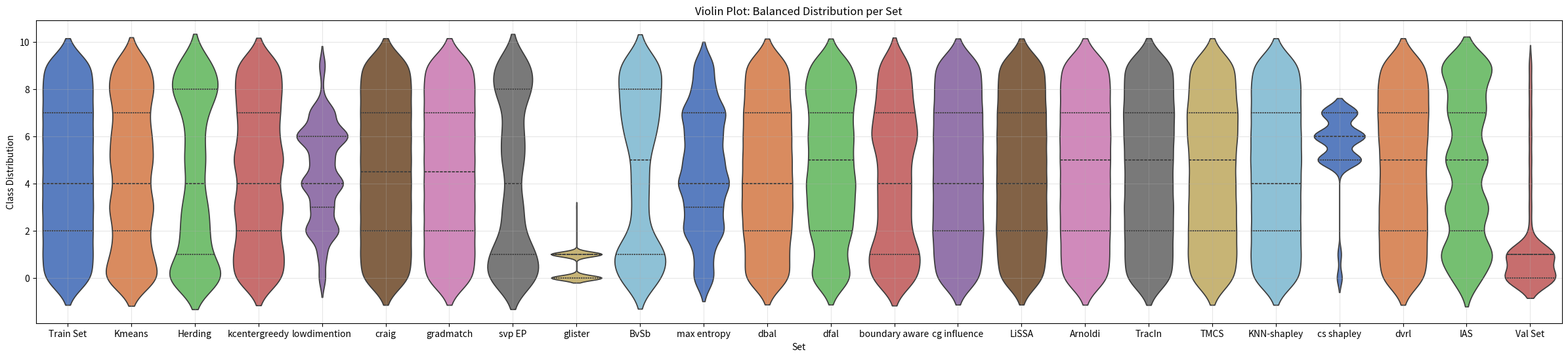
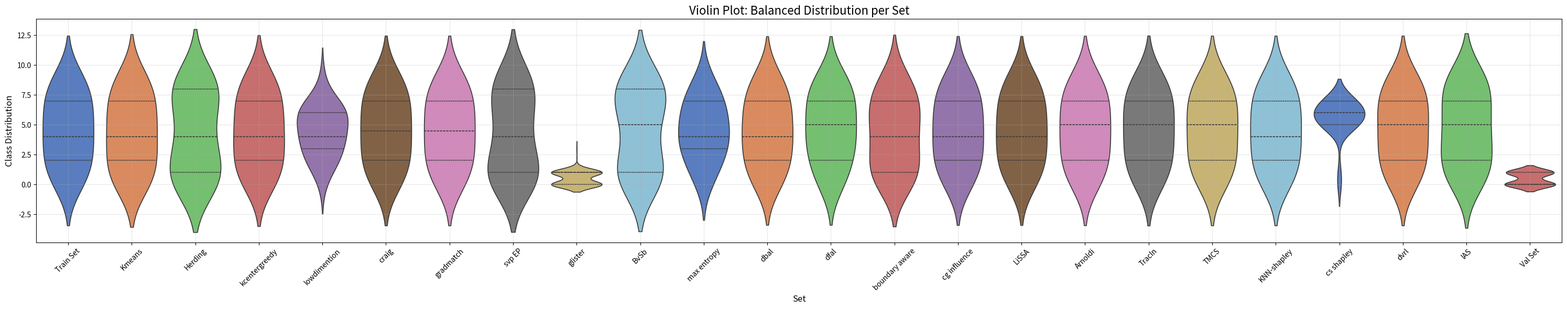
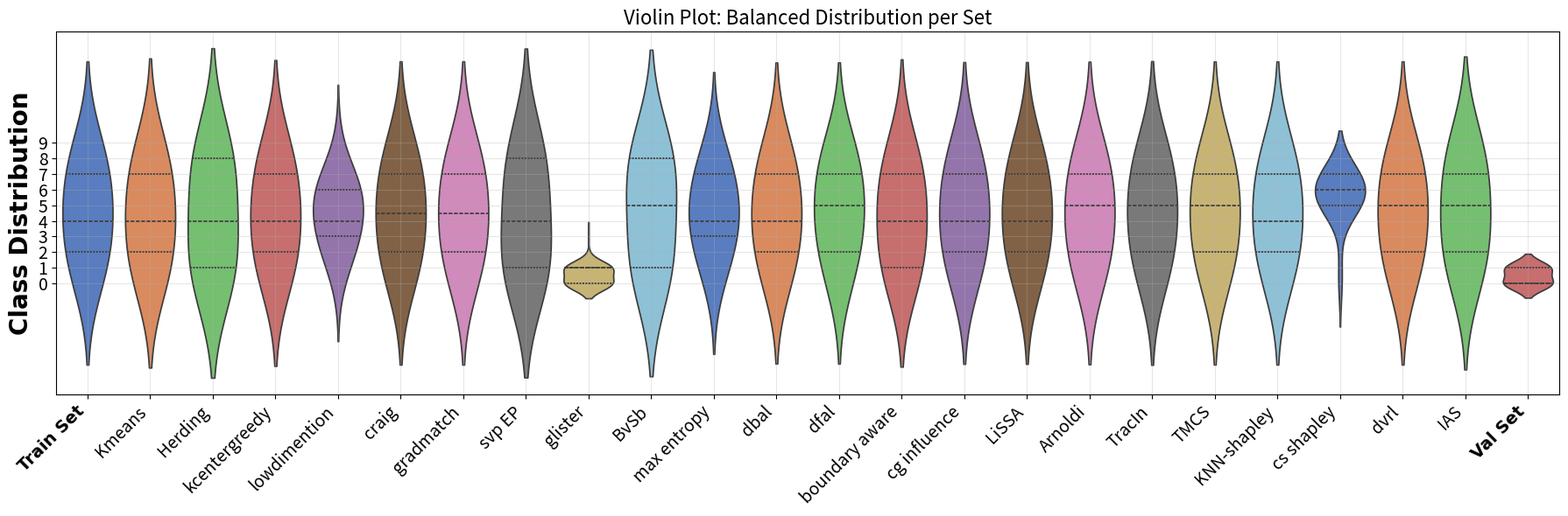
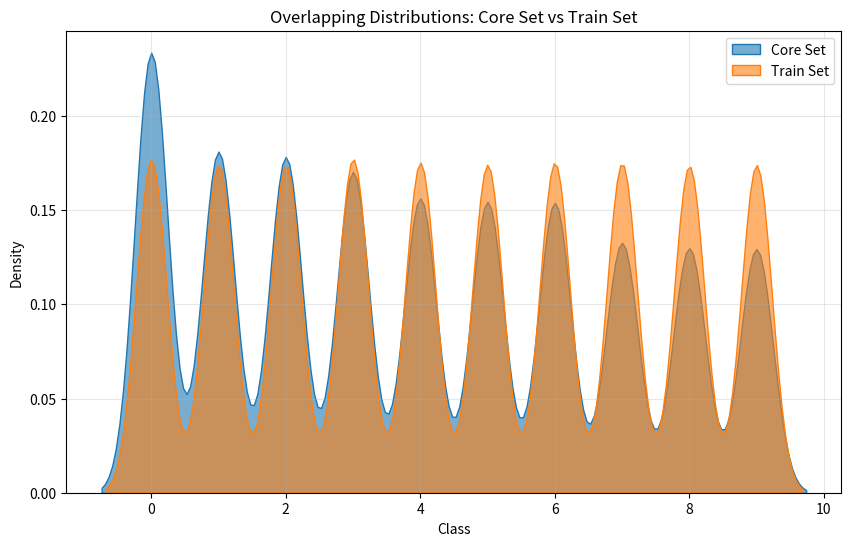
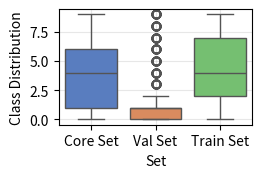
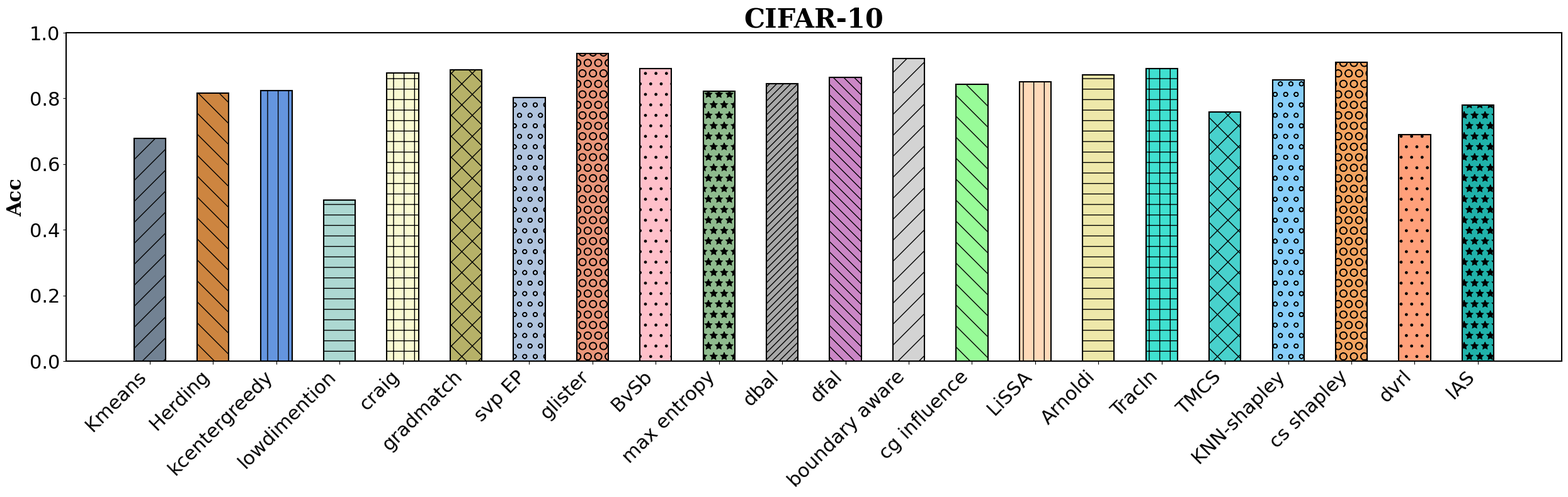
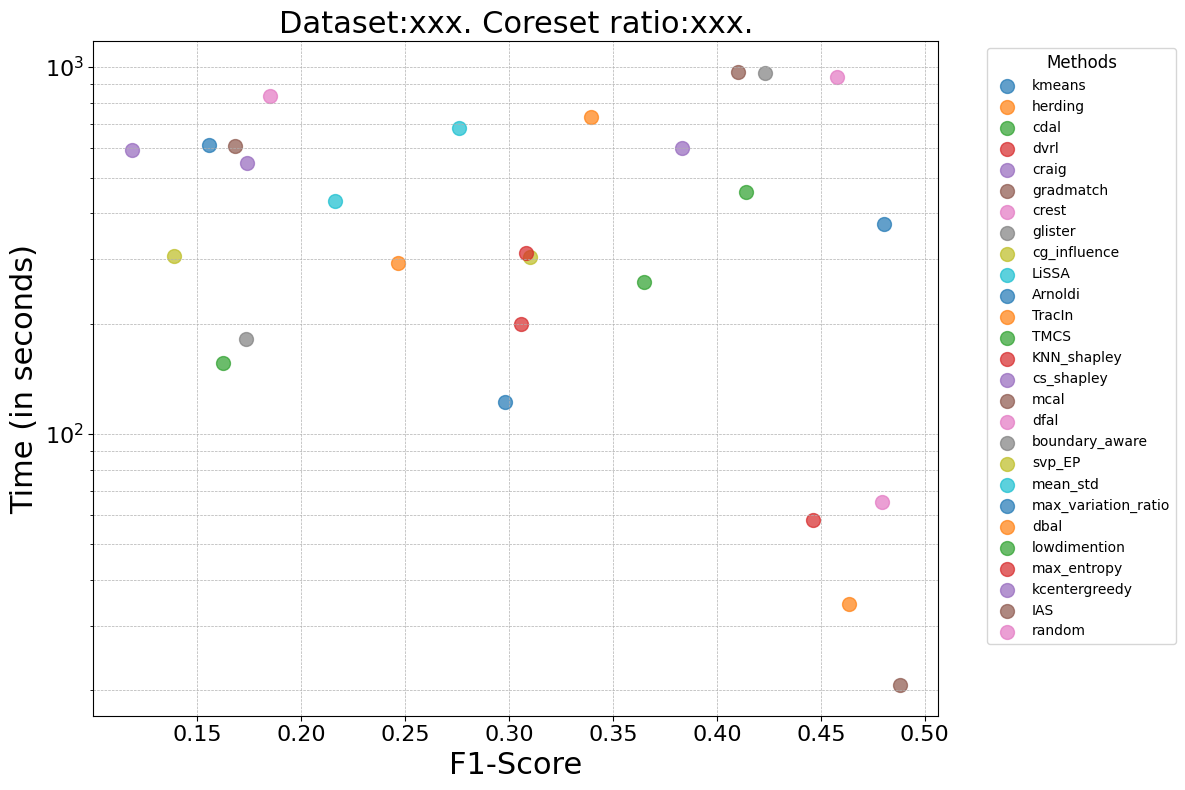
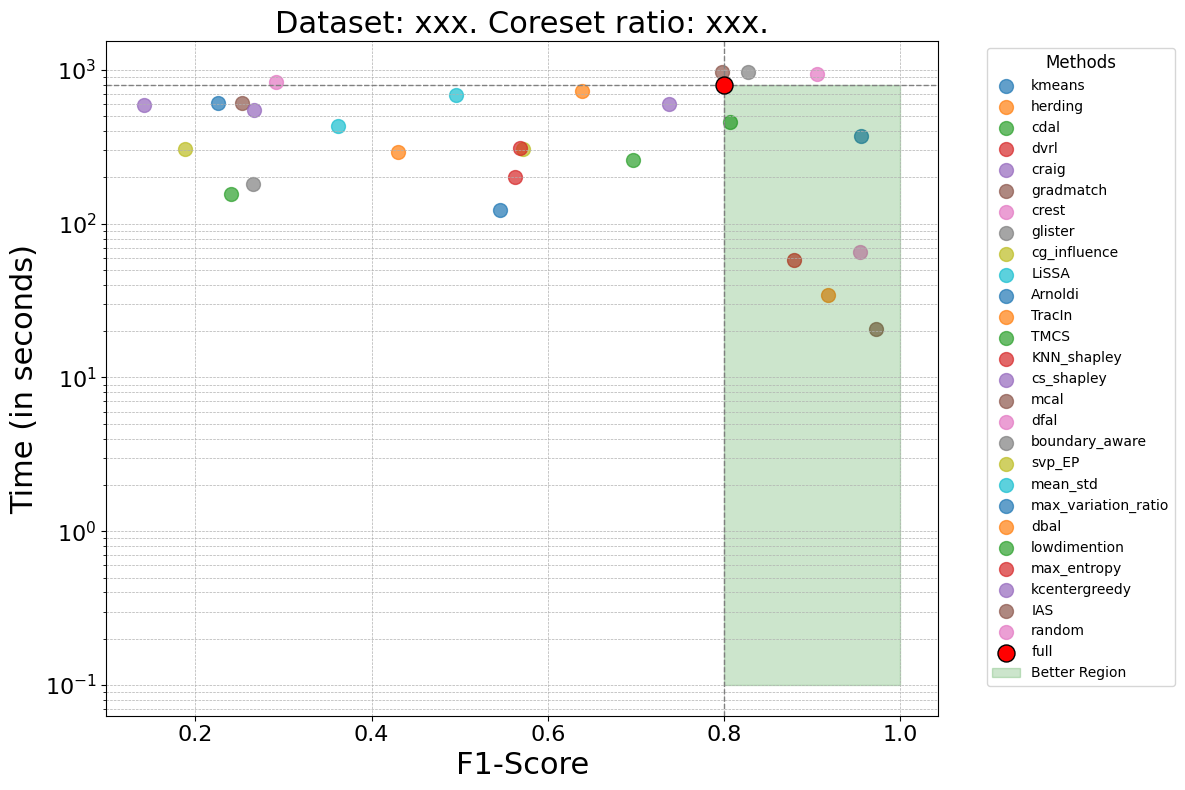
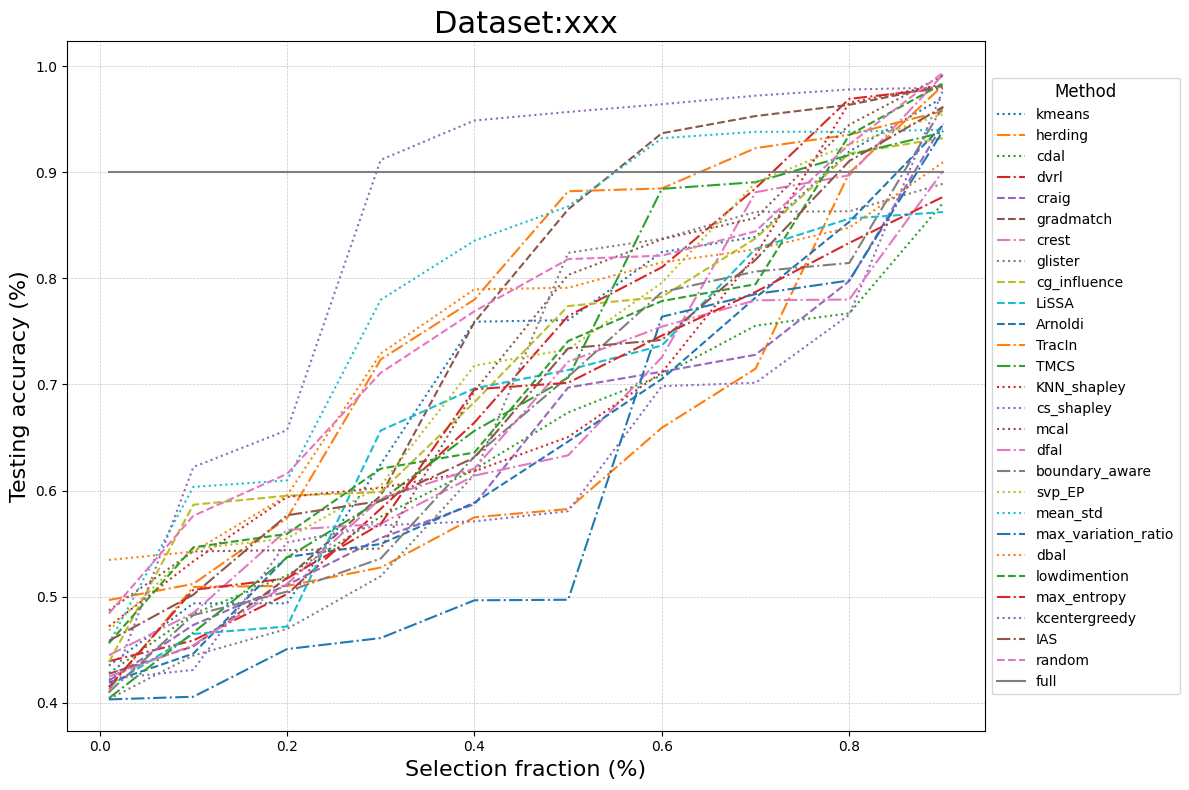

Write the Python code that produced these figures, in order.
from collections import Counter

# 输入 Counter 数据
input_counter =Counter({9: 1299, 1: 1232, 3: 1090, 5: 1078, 7: 888, 0: 655, 8: 620, 2: 446, 6: 380, 4: 312})
# 确保类别顺序为 0 到 9
sorted_values = [input_counter.get(i, 0) for i in range(10)]

# 输出结果
print(sorted_values)

import pandas as pd
import matplotlib.pyplot as plt
import seaborn as sns

# 样本分布数据
data = {
    "Train Set": [4043, 3983, 3978, 4051, 4007, 3984, 4008, 4000, 3967, 3979],
    "Kmeans": [1153, 763, 656, 894, 639, 841, 772, 642, 880, 760],
    "Herding":[1710, 731, 710, 673, 370, 565, 414, 593, 1267, 967],
    'kcentergreedy':[896, 884, 706, 892, 669, 912, 686, 744, 807, 804],
    'lowdimention' : [234, 317, 1225, 797, 1546, 824, 1891, 900, 54, 212], 
    'craig':[768, 768, 768, 768, 768, 768, 768, 768, 768, 768], 
    'gradmatch':[768, 768, 768, 768, 768, 768, 768, 768, 768, 768],
    'svp EP': [1503, 1275, 529, 602, 308, 631, 611, 421, 1060, 1060], 
    'glister':[3974, 3995, 0, 31, 0, 0, 0, 0, 0, 0], 
    'BvSb':[2702, 3312, 1015, 903, 1052, 966, 1816, 2253, 2309, 2682], 
    'max entropy':[911, 745, 1801, 1531, 2229, 1686, 1546, 1943, 960, 882], 
    'dbal':[2707, 2376, 2722, 2847, 2803, 2752, 2698, 2685, 2469, 2550], 
    'dfal': [2459, 1514, 2400, 2527, 2734, 2349, 2519, 2290, 2900, 2413], 
    'boundary aware':[2110, 2262, 1386, 1412, 1439, 1362, 2083, 1696, 1469, 1437], 
    'cg influence':[2366, 2442, 2610, 2505, 2547, 2513, 2516, 2489, 2366, 2446], 
    'LiSSA':[2366, 2442, 2610, 2505, 2547, 2513, 2516, 2489, 2366, 2446], 
    'Arnoldi':[1929, 1897, 1957, 1983, 1951, 1972, 2002, 1959, 1953, 1942], 
    'TracIn':[793, 775, 790, 806, 774, 790, 813, 837, 783, 839], 
    'TMCS':[789, 815, 803, 795, 776, 766, 841, 860, 762, 793], 
    'KNN-shapley':[816, 806, 791, 792, 796, 820, 807, 795, 799, 778], 
    'cs shapley':[289, 201, 0, 0, 0, 2501, 2936, 2073, 0, 0], 
    'dvrl': [772, 790, 805, 802, 768, 766, 821, 846, 843, 787], 
    'IAS':[655, 1232, 446, 1090, 312, 1078, 380, 888, 620, 1299],
    "Val Set": [1017, 957] + [50] * 8,  # 填补稀疏类别数据
    "Class": list(range(10))
}

# Kmeans : Counter({0: 1153, 3: 894, 8: 880, 5: 841, 6: 772, 1: 763, 9: 760, 2: 656, 7: 642, 4: 639})
# 'Herding': Counter({0: 1710, 8: 1267, 9: 967, 1: 731, 2: 710, 3: 673, 7: 593, 5: 565, 6: 414, 4: 370}), 
# 'kcentergreedy':Counter({5: 912, 0: 896, 3: 892, 1: 884, 8: 807, 9: 804, 7: 744, 2: 706, 6: 686, 4: 669})
# 'lowdimention' : Counter({6: 1891, 4: 1546, 2: 1225, 7: 900, 5: 824, 3: 797, 1: 317, 0: 234, 9: 212, 8: 54}), 
# 'craig':Counter({6: 768, 7: 768, 3: 768, 4: 768, 1: 768, 5: 768, 2: 768, 0: 768, 8: 768, 9: 768}), 
# 'gradmatch'Counter({6: 768, 7: 768, 3: 768, 4: 768, 1: 768, 5: 768, 2: 768, 0: 768, 8: 768, 9: 768}), , 
# 'svp EP': Counter({0: 1503, 1: 1275, 8: 1060, 9: 1060, 5: 631, 6: 611, 3: 602, 2: 529, 7: 421, 4: 308}), 
# 'glister':Counter({1: 3995, 0: 3974, 3: 31}), 
# 'BvSb':Counter({1: 3312, 0: 2702, 9: 2682, 8: 2309, 7: 2253, 6: 1816, 4: 1052, 2: 1015, 5: 966, 3: 903}), 
# 'max entropy':Counter({4: 2229, 7: 1943, 2: 1801, 5: 1686, 6: 1546, 3: 1531, 8: 960, 0: 911, 9: 882, 1: 745}), 
# 'dbal':Counter({3: 2847, 4: 2803, 5: 2752, 2: 2722, 0: 2707, 6: 2698, 7: 2685, 9: 2550, 8: 2469, 1: 2376}), 
# 'dfal': Counter({8: 2900, 4: 2734, 3: 2527, 6: 2519, 0: 2459, 9: 2413, 2: 2400, 5: 2349, 7: 2290, 1: 1514}), 
# 'boundary aware':Counter({1: 2262, 0: 2110, 6: 2083, 7: 1696, 8: 1469, 4: 1439, 9: 1437, 3: 1412, 2: 1386, 5: 1362}), 
# 'cg influence':Counter({2: 2610, 4: 2547, 6: 2516, 5: 2513, 3: 2505, 7: 2489, 9: 2446, 1: 2442, 0: 2366, 8: 2366}), 
# 'LiSSA':Counter({2: 2610, 4: 2547, 6: 2516, 5: 2513, 3: 2505, 7: 2489, 9: 2446, 1: 2442, 0: 2366, 8: 2366}), 
# 'Arnoldi':Counter({6: 2002, 3: 1983, 5: 1972, 7: 1959, 2: 1957, 8: 1953, 4: 1951, 9: 1942, 0: 1929, 1: 1897}), 
# 'TracIn':Counter({9: 839, 7: 837, 6: 813, 3: 806, 0: 793, 2: 790, 5: 790, 8: 783, 1: 775, 4: 774}), 
# 'TMCS':Counter({7: 860, 6: 841, 1: 815, 2: 803, 3: 795, 9: 793, 0: 789, 4: 776, 5: 766, 8: 762}), 
# 'KNN-shapley':Counter({5: 820, 0: 816, 6: 807, 1: 806, 8: 799, 4: 796, 7: 795, 3: 792, 2: 791, 9: 778}), 
# 'cs shapley':Counter({6: 2936, 5: 2501, 7: 2073, 0: 289, 1: 201}), 
# 'dvrl': Counter({7: 846, 8: 843, 6: 821, 2: 805, 3: 802, 1: 790, 9: 787, 0: 772, 4: 768, 5: 766}), 
# 'IAS':Counter({9: 1299, 1: 1232, 3: 1090, 5: 1078, 7: 888, 0: 655, 8: 620, 2: 446, 6: 380, 4: 312})

# 构建 DataFrame
df = pd.DataFrame(data)
df = pd.melt(df, id_vars=["Class"], var_name="Set", value_name="Count")  # 转为长表格式

# 归一化每组数据
df["Normalized Count"] = df.groupby("Set")["Count"].transform(lambda x: x / x.max())

# 扩展数据分布
expanded_data = []
set_labels = []
for _, row in df.iterrows():
    # 按照归一化的计数扩展数据
    num_samples = int(row["Normalized Count"] * 1000)  # 归一化到固定范围扩展
    expanded_data.extend([row["Class"]] * num_samples)
    set_labels.extend([row["Set"]] * num_samples)

# 构建模拟分布的 DataFrame
violin_df = pd.DataFrame({
    "Class": expanded_data,
    "Set": set_labels
})

# 绘制小提琴图
plt.figure(figsize=(30, 6))
sns.violinplot(x="Set", y="Class", data=violin_df, palette="muted", inner="quartile", bw=0.2)  # 调整带宽
plt.title("Violin Plot: Balanced Distribution per Set")
plt.xlabel("Set")
plt.ylabel("Class Distribution")
plt.grid(True, alpha=0.3)
plt.show()

import pandas as pd
import matplotlib.pyplot as plt
import seaborn as sns

# 样本分布数据
data = {
    "Train Set": [4043, 3983, 3978, 4051, 4007, 3984, 4008, 4000, 3967, 3979],
    "Kmeans": [1153, 763, 656, 894, 639, 841, 772, 642, 880, 760],
    "Herding": [1710, 731, 710, 673, 370, 565, 414, 593, 1267, 967],
    'kcentergreedy': [896, 884, 706, 892, 669, 912, 686, 744, 807, 804],
    'lowdimention': [234, 317, 1225, 797, 1546, 824, 1891, 900, 54, 212],
    'craig': [768, 768, 768, 768, 768, 768, 768, 768, 768, 768],
    'gradmatch': [768, 768, 768, 768, 768, 768, 768, 768, 768, 768],
    'svp EP': [1503, 1275, 529, 602, 308, 631, 611, 421, 1060, 1060],
    'glister': [3974, 3995, 0, 31, 0, 0, 0, 0, 0, 0],
    'BvSb': [2702, 3312, 1015, 903, 1052, 966, 1816, 2253, 2309, 2682],
    'max entropy': [911, 745, 1801, 1531, 2229, 1686, 1546, 1943, 960, 882],
    'dbal': [2707, 2376, 2722, 2847, 2803, 2752, 2698, 2685, 2469, 2550],
    'dfal': [2459, 1514, 2400, 2527, 2734, 2349, 2519, 2290, 2900, 2413],
    'boundary aware': [2110, 2262, 1386, 1412, 1439, 1362, 2083, 1696, 1469, 1437],
    'cg influence': [2366, 2442, 2610, 2505, 2547, 2513, 2516, 2489, 2366, 2446],
    'LiSSA': [2366, 2442, 2610, 2505, 2547, 2513, 2516, 2489, 2366, 2446],
    'Arnoldi': [1929, 1897, 1957, 1983, 1951, 1972, 2002, 1959, 1953, 1942],
    'TracIn': [793, 775, 790, 806, 774, 790, 813, 837, 783, 839],
    'TMCS': [789, 815, 803, 795, 776, 766, 841, 860, 762, 793],
    'KNN-shapley': [816, 806, 791, 792, 796, 820, 807, 795, 799, 778],
    'cs shapley': [289, 201, 0, 0, 0, 2501, 2936, 2073, 0, 0],
    'dvrl': [772, 790, 805, 802, 768, 766, 821, 846, 843, 787],
    'IAS': [655, 1232, 446, 1090, 312, 1078, 380, 888, 620, 1299],
    "Val Set": [1017, 957,0,0,0,0,0,0,0,0],  # 填补稀疏类别数据
    "Class": list(range(10))
}

# 将数据转换为 DataFrame 格式
df = pd.DataFrame(data)

# 将数据转为长表格式
df = pd.melt(df, id_vars=["Class"], var_name="Set", value_name="Count")

# 归一化每组数据，便于比较不同集合的分布
df["Normalized Count"] = df.groupby("Set")["Count"].transform(lambda x: x / x.max())

# 扩展数据分布：每个类别根据归一化计数生成对应数量的样本点
expanded_data = []
set_labels = []
for _, row in df.iterrows():
    # 按照归一化的计数扩展数据
    num_samples = int(row["Normalized Count"] * 1000)  # 归一化到固定范围扩展
    expanded_data.extend([row["Class"]] * num_samples)
    set_labels.extend([row["Set"]] * num_samples)

# 构建模拟分布的 DataFrame
violin_df = pd.DataFrame({
    "Class": expanded_data,
    "Set": set_labels
})

# 绘制小提琴图
plt.figure(figsize=(30, 6))  # 调整图形大小
sns.violinplot(
    x="Set",
    y="Class",
    data=violin_df,
    palette="muted",
    inner="quartile",
    bw=0.6  # 调整带宽以控制平滑度
)

# 设置标题和标签
plt.title("Violin Plot: Balanced Distribution per Set", fontsize=16)
plt.xlabel("Set", fontsize=12)
plt.ylabel("Class Distribution", fontsize=12)

# 设置 x 轴标签的旋转角度
plt.xticks(rotation=45)

# 添加网格线
plt.grid(True, alpha=0.3)

# 展示图形
plt.tight_layout()
plt.show()

import pandas as pd
import matplotlib.pyplot as plt
import seaborn as sns

# 样本分布数据
data = {
    "Train Set": [4043, 3983, 3978, 4051, 4007, 3984, 4008, 4000, 3967, 3979],
    "Kmeans": [1153, 763, 656, 894, 639, 841, 772, 642, 880, 760],
    "Herding": [1710, 731, 710, 673, 370, 565, 414, 593, 1267, 967],
    'kcentergreedy': [896, 884, 706, 892, 669, 912, 686, 744, 807, 804],
    'lowdimention': [234, 317, 1225, 797, 1546, 824, 1891, 900, 54, 212],
    'craig': [768, 768, 768, 768, 768, 768, 768, 768, 768, 768],
    'gradmatch': [768, 768, 768, 768, 768, 768, 768, 768, 768, 768],
    'svp EP': [1503, 1275, 529, 602, 308, 631, 611, 421, 1060, 1060],
    'glister': [3974, 3995, 0, 31, 0, 0, 0, 0, 0, 0],
    'BvSb': [2702, 3312, 1015, 903, 1052, 966, 1816, 2253, 2309, 2682],
    'max entropy': [911, 745, 1801, 1531, 2229, 1686, 1546, 1943, 960, 882],
    'dbal': [2707, 2376, 2722, 2847, 2803, 2752, 2698, 2685, 2469, 2550],
    'dfal': [2459, 1514, 2400, 2527, 2734, 2349, 2519, 2290, 2900, 2413],
    'boundary aware': [2110, 2262, 1386, 1412, 1439, 1362, 2083, 1696, 1469, 1437],
    'cg influence': [2366, 2442, 2610, 2505, 2547, 2513, 2516, 2489, 2366, 2446],
    'LiSSA': [2366, 2442, 2610, 2505, 2547, 2513, 2516, 2489, 2366, 2446],
    'Arnoldi': [1929, 1897, 1957, 1983, 1951, 1972, 2002, 1959, 1953, 1942],
    'TracIn': [793, 775, 790, 806, 774, 790, 813, 837, 783, 839],
    'TMCS': [789, 815, 803, 795, 776, 766, 841, 860, 762, 793],
    'KNN-shapley': [816, 806, 791, 792, 796, 820, 807, 795, 799, 778],
    'cs shapley': [289, 201, 0, 0, 0, 2501, 2936, 2073, 0, 0],
    'dvrl': [772, 790, 805, 802, 768, 766, 821, 846, 843, 787],
    'IAS': [655, 1232, 446, 1090, 312, 1078, 380, 888, 620, 1299],
    "Val Set": [1017, 957, 0, 0, 0, 0, 0, 0, 0, 0],
    "Class": list(range(10))
}

# 将数据转换为 DataFrame 格式
df = pd.DataFrame(data)

# 将数据转为长表格式
df = pd.melt(df, id_vars=["Class"], var_name="Set", value_name="Count")

# 归一化每组数据，便于比较不同集合的分布
df["Normalized Count"] = df.groupby("Set")["Count"].transform(lambda x: x / x.max())

# 扩展数据分布：每个类别根据归一化计数生成对应数量的样本点
expanded_data = []
set_labels = []
for _, row in df.iterrows():
    # 按照归一化的计数扩展数据
    num_samples = int(row["Normalized Count"] * 1000)  # 归一化到固定范围扩展
    expanded_data.extend([row["Class"]] * num_samples)
    set_labels.extend([row["Set"]] * num_samples)

# 构建模拟分布的 DataFrame
violin_df = pd.DataFrame({
    "Class": expanded_data,
    "Set": set_labels
})

# 绘制小提琴图
plt.figure(figsize=(18, 6))  # 调整图形大小
sns.violinplot(
    x="Set",
    y="Class",
    data=violin_df,
    palette="muted",
    inner="quartile",
    bw=0.9,  # 调整带宽以控制平滑度
    scale="count"  # 使用计数对小提琴宽度进行调整
)

# 设置标题和标签
plt.title("Violin Plot: Balanced Distribution per Set", fontsize=16)
plt.ylabel("Class Distribution", fontsize=20, fontname="Times New Roman", fontweight="bold")

# 设置 x 轴标签的旋转角度，并调整字体大小和加粗字体
ax = plt.gca()
ax.set_xlabel("")  # 删除 x 轴标签
for label in ax.get_xticklabels():
    label.set_fontsize(14)  # 设置字体大小
    if "Train Set" in label.get_text() or "Val Set" in label.get_text():
        label.set_fontweight("bold")
        label.set_fontname("Times New Roman")

# 设置 y 轴范围和刻度字体大小
ax.set_yticks(range(10))  # 设置 y 轴刻度为 0-9
ax.tick_params(axis='y', labelsize=14)

# 调整 x 轴标签间距
plt.xticks(rotation=45, ha="right")

# 添加网格线
plt.grid(True, alpha=0.3)

# 展示图形
plt.tight_layout()
plt.show()

import pandas as pd
import matplotlib.pyplot as plt
import seaborn as sns

# 样本分布数据
data = {
    "Core Set": [1153, 894, 880, 841, 772, 763, 760, 656, 642, 639],
    "Train Set": [4043, 3983, 3978, 4051, 4007, 3984, 4008, 4000, 3967, 3979],
    "Class": list(range(10))
}

# 构建 DataFrame
df = pd.DataFrame(data)
df = pd.melt(df, id_vars=["Class"], var_name="Set", value_name="Count")  # 转为长表格式

# 归一化每组数据
df["Normalized Count"] = df.groupby("Set")["Count"].transform(lambda x: x / x.max())

# 扩展数据分布
expanded_data = []
set_labels = []
for _, row in df.iterrows():
    num_samples = int(row["Normalized Count"] * 1000)  # 归一化到固定范围扩展
    expanded_data.extend([row["Class"]] * num_samples)
    set_labels.extend([row["Set"]] * num_samples)

# 构建模拟分布的 DataFrame
violin_df = pd.DataFrame({
    "Class": expanded_data,
    "Set": set_labels
})

# 绘制重合的小提琴图
plt.figure(figsize=(10, 6))
sns.kdeplot(data=violin_df[violin_df["Set"] == "Core Set"], x="Class", label="Core Set", bw_adjust=0.5, fill=True, alpha=0.6)
sns.kdeplot(data=violin_df[violin_df["Set"] == "Train Set"], x="Class", label="Train Set", bw_adjust=0.5, fill=True, alpha=0.6)
plt.title("Overlapping Distributions: Core Set vs Train Set")
plt.xlabel("Class")
plt.ylabel("Density")
plt.grid(True, alpha=0.3)
plt.legend()
plt.show()

import pandas as pd
import matplotlib.pyplot as plt
import seaborn as sns

# 样本分布数据
data = {
    "Core Set": [1153, 894, 880, 841, 772, 763, 760, 656, 642, 639],
    "Val Set": [1017, 957] + [50] * 8,  # 填补稀疏类别数据
    "Train Set": [4043, 3983, 3978, 4051, 4007, 3984, 4008, 4000, 3967, 3979],
    "Class": list(range(10))
}

# 构建 DataFrame
df = pd.DataFrame(data)
df = pd.melt(df, id_vars=["Class"], var_name="Set", value_name="Count")  # 转为长表格式

# 归一化每组数据
df["Normalized Count"] = df.groupby("Set")["Count"].transform(lambda x: x / x.max())

# 扩展数据分布
expanded_data = []
set_labels = []
for _, row in df.iterrows():
    # 按照归一化的计数扩展数据
    num_samples = int(row["Normalized Count"] * 1000)  # 归一化到固定范围扩展
    expanded_data.extend([row["Class"]] * num_samples)
    set_labels.extend([row["Set"]] * num_samples)

# 构建模拟分布的 DataFrame
boxplot_df = pd.DataFrame({
    "Class": expanded_data,
    "Set": set_labels
})

# 绘制箱线图
plt.figure(figsize=(2.5, 1.5))
sns.boxplot(x="Set", y="Class", data=boxplot_df, palette="muted")
# plt.title("Box Plot: Balanced Distribution per Set")
plt.xlabel("Set")
plt.ylabel("Class Distribution")
plt.grid(True, alpha=0.3)
plt.show()

import matplotlib.pyplot as plt
import numpy as np

# 数据
x_domains = ['Kmeans', 'Herding', 'kcentergreedy', 'lowdimention', 'craig', 
             'gradmatch', 'svp EP', 'glister', 'BvSb', 'max entropy', 
             'dbal', 'dfal', 'boundary aware', 'cg influence', 'LiSSA', 
             'Arnoldi', 'TracIn', 'TMCS', 'KNN-shapley', 'cs shapley', 
             'dvrl', 'IAS']

# 示例 Y 值 (可用真实数据替换)
y_values = [
    0.6775, 0.816, 0.823, 0.491, 0.877, 
    0.887, 0.8035, 0.9365, 0.8915, 0.8225, 
    0.844, 0.8645, 0.922, 0.8425, 0.85, 
    0.8715, 0.8905, 0.7595, 0.8555, 0.91, 
    0.69, 0.78
]

# 图形样式设置
plt.rcParams['font.sans-serif'] = ['Arial Unicode MS']
plt.rcParams["axes.unicode_minus"] = False
plt.rcParams['pdf.fonttype'] = 42
plt.rcParams['ps.fonttype'] = 42

# 设置颜色、柱宽和填充模式
colors = ['#%02x%02x%02x' % tuple(c) for c in [
    [114, 130, 147], [205, 133, 64], [100, 149, 223], [173, 216, 210],
    [250, 250, 210], [182, 177, 104], [176, 196, 222], [233, 150, 122],
    [255, 192, 202], [143, 187, 142], [168, 168, 168], [203, 135, 198],
    [211, 211, 211], [152, 251, 152], [255, 218, 185], [238, 232, 170],
    [64, 224, 208], [72, 209, 204], [135, 206, 250], [244, 164, 96],
    [255, 160, 122], [32, 178, 170], [70, 130, 180]
]]
hatches = ['/', '\\', '|', '-', '+', 'x', 'o', 'O', '.', '*', '///', '\\\\']  # 填充模式
bar_width = 0.5  # 柱宽
x = np.arange(len(x_domains))  # 每个柱的x位置

# 创建图表
fig, ax = plt.subplots(figsize=(25, 8))

# 绘制柱状图，设置每个柱子的填充模式
for i, (x_pos, y_value) in enumerate(zip(x, y_values)):
    ax.bar(
        x_pos, y_value, bar_width, 
        color=colors[i % len(colors)], 
        edgecolor='black', 
        linewidth=1.5, 
        hatch=hatches[i % len(hatches)]
    )

# 添加标题、标签和刻度
ax.set_title('CIFAR-10', fontsize=30, fontdict={'family': 'serif'}, weight='bold')
ax.set_xticks(x)
ax.set_xticklabels(x_domains, fontsize=22, rotation=45, ha='right')  # X 轴标签斜着放
ax.tick_params(axis='y', labelsize=22)
ax.set_ylabel('Acc', fontsize=22, fontdict={'family': 'serif'}, weight='bold')
ax.set_ylim(0, 1)  # 设置Y轴范围

# 美化图表
ax.grid(False)
for spine in ax.spines.values():
    spine.set_visible(True)
    spine.set_linewidth(1.5)

# 调整布局并保存
plt.tight_layout()
# plt.savefig('/Users/dengqiyan/Desktop/img_re/cifar10_f1_with_hatch.pdf', format='pdf', bbox_inches='tight')
plt.show()

import matplotlib.pyplot as plt
import numpy as np

# 示例数据
methods = ['kmeans', 'herding', 'cdal', 'dvrl', 'craig', 'gradmatch', 'crest',
           'glister', 'cg_influence', 'LiSSA', 'Arnoldi', 'TracIn',
           'TMCS', 'KNN_shapley', 'cs_shapley', 'mcal', 'dfal', 'boundary_aware',
           'svp_EP', 'mean_std', 'max_variation_ratio', 'dbal',
           'lowdimention', 'max_entropy', 'kcentergreedy', 'IAS', 'random']

# 生成30个方法的随机时间和F1值作为示例
np.random.seed(42)  # 固定随机种子以保持结果一致
time_f1_data = {method: [np.random.uniform(0.1, 1000), np.random.uniform(0.1, 0.5)] for method in methods}

# 绘制散点图
plt.figure(figsize=(12, 8))

# 遍历方法，绘制散点
for method, (time, f1) in time_f1_data.items():
    plt.scatter(f1, time, label=method, s=100, alpha=0.7)

# 设置对数刻度
plt.yscale('log')

# 图表标题和标签
plt.title("Dataset:xxx. Coreset ratio:xxx.", fontsize=22)
plt.xlabel("F1-Score", fontsize=22)
plt.ylabel("Time (in seconds)", fontsize=22)

# 调整坐标刻度大小
plt.xticks(fontsize=16)
plt.yticks(fontsize=16)

# 添加图例
plt.legend(title="Methods", fontsize=10, title_fontsize=12, loc='upper left', bbox_to_anchor=(1.05, 1), ncol=1)

# 显示网格和图表
plt.grid(which='both', linestyle='--', linewidth=0.5)
plt.tight_layout()  # 自动调整布局
plt.show()

import matplotlib.pyplot as plt
import numpy as np

# 方法名称
methods = ['kmeans', 'herding', 'cdal', 'dvrl', 'craig', 'gradmatch', 'crest',
           'glister', 'cg_influence', 'LiSSA', 'Arnoldi', 'TracIn',
           'TMCS', 'KNN_shapley', 'cs_shapley', 'mcal', 'dfal', 'boundary_aware',
           'svp_EP', 'mean_std', 'max_variation_ratio', 'dbal',
           'lowdimention', 'max_entropy', 'kcentergreedy', 'IAS', 'random']

# 生成随机时间和F1值数据
np.random.seed(42)
time_f1_data = {method: [np.random.uniform(0.1, 1000), np.random.uniform(0.1, 1)] for method in methods}

# 添加full方法
time_f1_data['full'] = [800, 0.8]  # full点的time=500, f1=0.3

# 绘制散点图
plt.figure(figsize=(12, 8))

# 遍历方法，绘制散点
for method, (time, f1) in time_f1_data.items():
    if method == 'full':
        plt.scatter(f1, time, color='red', label='full', s=150, edgecolor='black', zorder=3)  # full点
    else:
        plt.scatter(f1, time, label=method, s=100, alpha=0.7)

# 绘制矩形区域
full_time, full_f1 = time_f1_data['full']
plt.axhline(y=full_time, color='gray', linestyle='--', linewidth=1)  # full time水平线
plt.axvline(x=full_f1, color='gray', linestyle='--', linewidth=1)    # full f1垂直线

# 矩形区域
plt.fill_betweenx(
    y=np.linspace(0.1, full_time, 100),  # y从0.1到full的time
    x1=full_f1, x2=1,  # x从full的f1到最大f1
    color='green', alpha=0.2, label="Better Region"
)

# 设置对数刻度
plt.yscale('log')

# 图表标题和标签
plt.title("Dataset: xxx. Coreset ratio: xxx.", fontsize=22)
plt.xlabel("F1-Score", fontsize=22)
plt.ylabel("Time (in seconds)", fontsize=22)

# 调整坐标刻度大小
plt.xticks(fontsize=16)
plt.yticks(fontsize=16)

# 添加图例
plt.legend(title="Methods", fontsize=10, title_fontsize=12, loc='upper left', bbox_to_anchor=(1.05, 1), ncol=1)

# 显示网格和图表
plt.grid(which='both', linestyle='--', linewidth=0.5)
plt.tight_layout()  # 自动调整布局
plt.show()



import matplotlib.pyplot as plt
import numpy as np

# 方法名称
methods = ['full', 'kmeans', 'herding', 'cdal', 'dvrl', 'craig', 'gradmatch', 'crest',
           'glister', 'cg_influence', 'LiSSA', 'Arnoldi', 'TracIn',
           'TMCS', 'KNN_shapley', 'cs_shapley', 'mcal', 'dfal', 'boundary_aware',
           'svp_EP', 'mean_std', 'max_variation_ratio', 'dbal', 'lowdimention',
           'max_entropy', 'kcentergreedy', 'IAS', 'random']

# Selection fraction
selection_fraction = [0.01, 0.1, 0.2, 0.3, 0.4, 0.5, 0.6, 0.7, 0.8, 0.9]

# 生成随机递增数据
np.random.seed(42)  # 固定随机种子
accuracy_data = {method: sorted(np.random.uniform(0.4, 1.0, len(selection_fraction))) for method in methods if method != 'full'}

# 添加 full 方法的固定数据（直线）
accuracy_data['full'] = [0.9] * len(selection_fraction)

# 绘制折线图
plt.figure(figsize=(12, 8))

for method, accuracies in accuracy_data.items():
    linestyle = '-' if method == 'full' else np.random.choice(['--', '-.', ':'])
    plt.plot(selection_fraction, accuracies, label=method, linewidth=1.5, linestyle=linestyle)

# 图表标题和标签
plt.title("Dataset:xxx", fontsize=22)
plt.xlabel("Selection fraction (%)", fontsize=16)
plt.ylabel("Testing accuracy (%)", fontsize=16)

# 图例设置
plt.legend(title="Method", fontsize=10, title_fontsize=12, loc='center left', bbox_to_anchor=(1, 0.5), ncol=1)

# 添加网格
plt.grid(which='both', linestyle='--', linewidth=0.5, alpha=0.7)

# 设置布局
plt.tight_layout()
plt.show()
